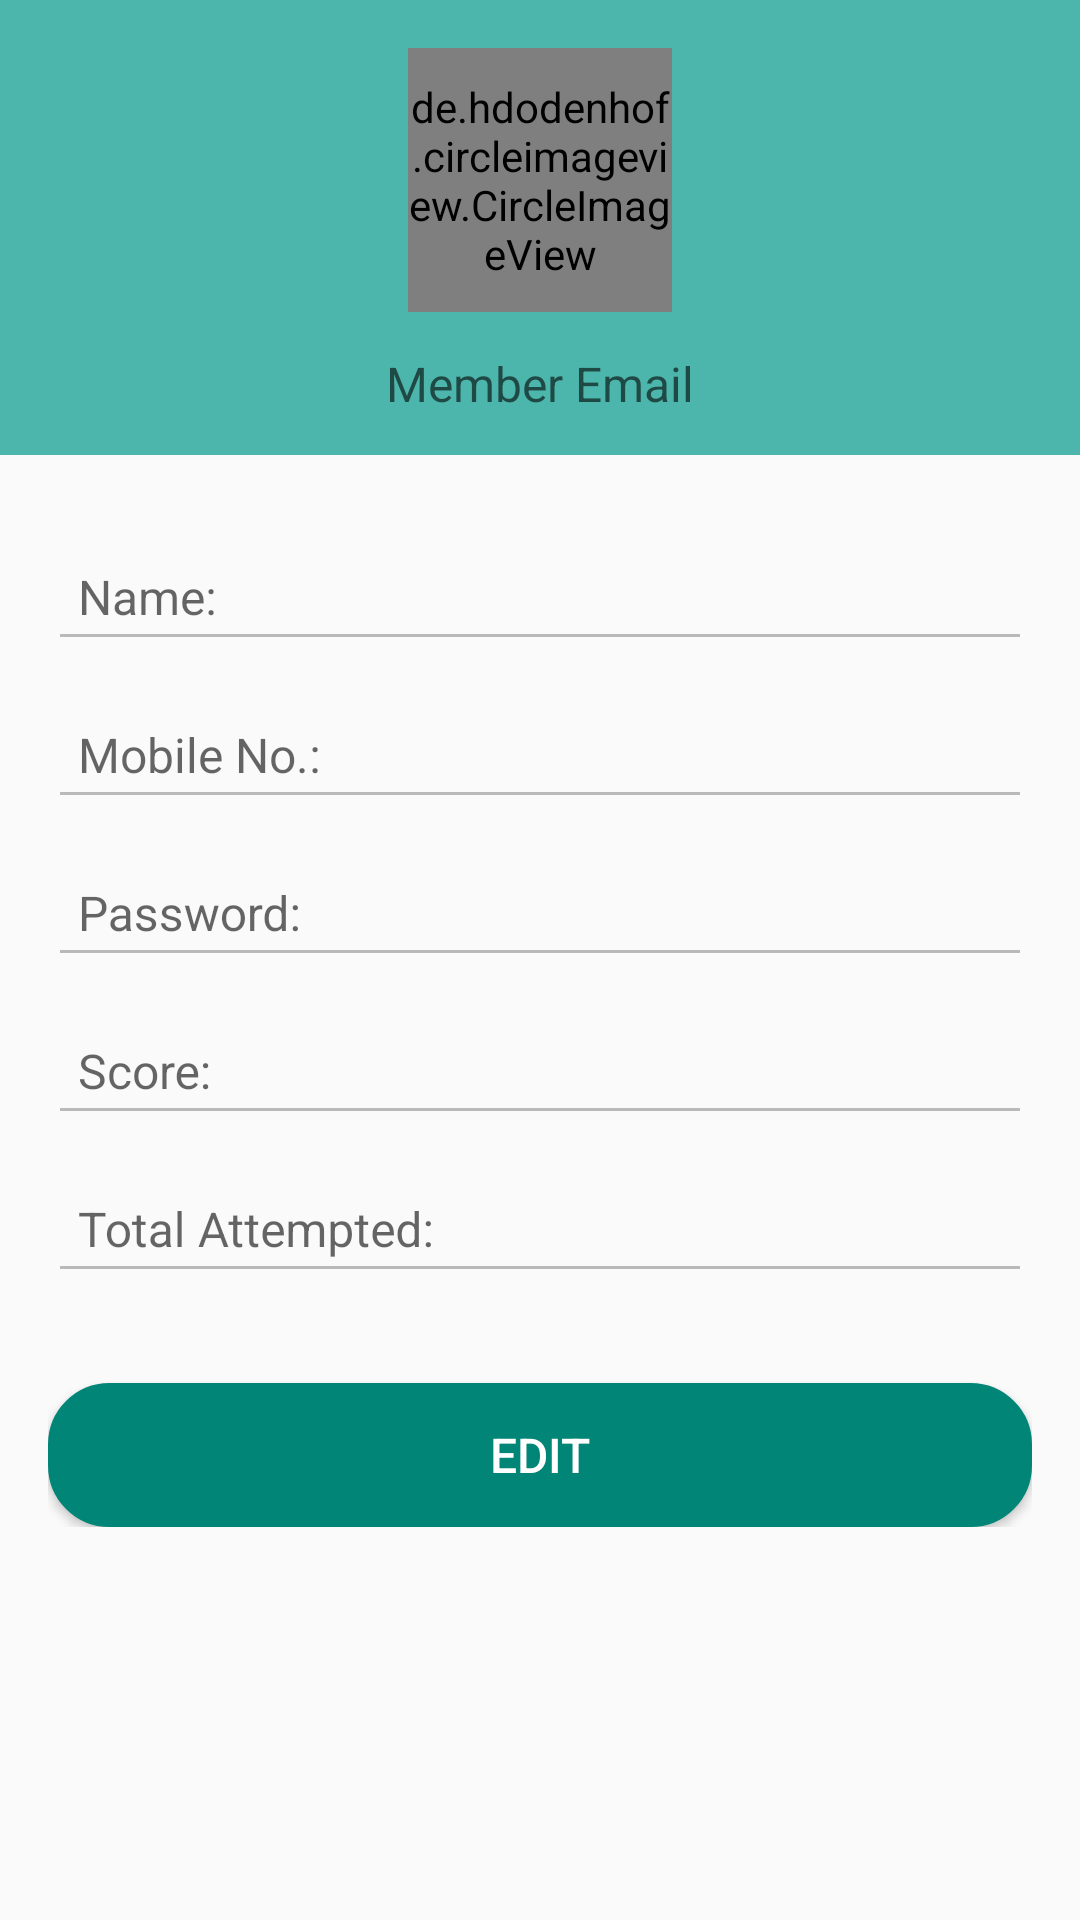

Produce the Android XML layout that renders to this screen, including the resource entries it uses.
<!-- AndroidManifest.xml: application theme AppTheme -->
<!-- res/layout/activity_edit_profile.xml -->
<?xml version="1.0" encoding="utf-8"?>
<ScrollView
    xmlns:android="http://schemas.android.com/apk/res/android"
    xmlns:app="http://schemas.android.com/apk/res-auto"
    xmlns:tools="http://schemas.android.com/tools"
    android:layout_width="match_parent"
    android:layout_height="match_parent"
    tools:context=".ui.components.admin.ActivityEditProfile">

    <LinearLayout
        android:layout_width="match_parent"
        android:layout_height="wrap_content"
        android:orientation="vertical">


        <LinearLayout
            android:layout_width="match_parent"
            android:layout_height="wrap_content"
            android:orientation="vertical"
            android:background="@color/primaryLight">

            <de.hdodenhof.circleimageview.CircleImageView
                android:id="@+id/id_profile_image"
                android:layout_gravity="center"
                android:layout_width="@dimen/length_88"
                android:layout_height="@dimen/length_88"
                android:layout_marginTop="@dimen/length_16"
                android:layout_marginBottom="@dimen/length_8"
                app:civ_border_color="#FFFFFF"
                app:civ_border_width="2dp"
                android:src="@drawable/image_holder"/>

            <TextView
                android:layout_marginBottom="@dimen/length_8"
                android:id="@+id/id_email"
                style="@style/commonText"
                android:hint="Member Email"
                android:gravity="center"
                android:textColor="@android:color/white"/>
        </LinearLayout>


        <LinearLayout
            android:layout_width="match_parent"
            android:layout_height="wrap_content"
            android:orientation="vertical"
            android:padding="@dimen/length_16">

            <com.google.android.material.textfield.TextInputLayout
                android:layout_width="match_parent"
                android:layout_height="wrap_content">

                <EditText
                    android:id="@+id/id_name"
                    style="@style/commonEditText_singleLine"
                    android:hint="Name:"
                    android:inputType="text"
                    android:enabled="false"
                    android:textColor="@android:color/black"/>

            </com.google.android.material.textfield.TextInputLayout>


            <com.google.android.material.textfield.TextInputLayout
                android:layout_width="match_parent"
                android:layout_height="wrap_content">

                <EditText
                    android:id="@+id/id_phone"
                    style="@style/commonEditText_singleLine"
                    android:hint="Mobile No.:"
                    android:inputType="text"
                    android:enabled="false"
                    android:textColor="@android:color/black"/>

            </com.google.android.material.textfield.TextInputLayout>

            <com.google.android.material.textfield.TextInputLayout
                android:layout_width="match_parent"
                android:layout_height="wrap_content">

                <EditText
                    android:id="@+id/id_password"
                    style="@style/commonEditText_singleLine"
                    android:hint="Password:"
                    android:inputType="text"
                    android:enabled="false"
                    android:textColor="@android:color/black"/>
            </com.google.android.material.textfield.TextInputLayout>

            <com.google.android.material.textfield.TextInputLayout
                android:layout_width="match_parent"
                android:layout_height="wrap_content">

                <EditText
                    android:id="@+id/id_score"
                    style="@style/commonEditText_singleLine"
                    android:hint="Score:"
                    android:inputType="number"
                    android:enabled="false"
                    android:textColor="@android:color/black"/>
            </com.google.android.material.textfield.TextInputLayout>

            <com.google.android.material.textfield.TextInputLayout
                android:layout_width="match_parent"
                android:layout_height="wrap_content">

                <EditText
                    android:id="@+id/id_attempted"
                    style="@style/commonEditText_singleLine"
                    android:hint="Total Attempted:"
                    android:inputType="number"
                    android:enabled="false"
                    android:textColor="@android:color/black"/>
            </com.google.android.material.textfield.TextInputLayout>

            <Button
                android:id="@+id/id_save"
                android:layout_marginTop="30dp"
                style="@style/commonButton_long"
                android:text="Edit"/>
        </LinearLayout>
    </LinearLayout>

</ScrollView>
<!-- resources referenced by this layout -->
<resources>
  <color name="primaryLight">#4db6ac</color>
  <dimen name="length_16">16dp</dimen>
  <dimen name="length_8">8dp</dimen>
  <dimen name="length_88">88dp</dimen>
  <style name="commonButton_long">
          <item name="android:layout_height">wrap_content</item>
          <item name="android:layout_width">match_parent</item>
          <item name="android:textSize">16sp</item>
          <item name="android:padding">10dp</item>
          <item name="android:background">@drawable/round_border</item>
          <item name="android:textColor">@android:color/white</item>
      </style>
  <style name="commonEditText_singleLine">
          <item name="android:layout_height">wrap_content</item>
          <item name="android:layout_width">match_parent</item>
          <item name="android:textSize">16sp</item>
          <item name="android:maxLines">1</item>
          <item name="android:padding">10dp</item>
      </style>
  <style name="commonText">
          <item name="android:layout_height">wrap_content</item>
          <item name="android:layout_width">match_parent</item>
          <item name="android:textSize">16sp</item>
          <item name="android:padding">5dp</item>
      </style>
  <style name="AppTheme" parent="Theme.AppCompat.Light.DarkActionBar">
          
          <item name="colorPrimary">@color/colorPrimary</item>
          <item name="colorPrimaryDark">@color/colorPrimaryDark</item>
          <item name="colorAccent">@color/colorAccent</item>
      </style>
  <!-- drawable round_border (drawable) -->
  <?xml version="1.0" encoding="utf-8"?>
  <selector xmlns:android="http://schemas.android.com/apk/res/android" >
      <item android:state_pressed="true" >
          <shape android:shape="rectangle"  >
              <corners android:radius="20dip" />
              <stroke android:width="1dip" android:color="@color/primaryLight" />
              <gradient android:angle="-90" android:startColor="@color/primaryLight" android:endColor="@color/primaryLight"  />
          </shape>
      </item>
      <item android:state_focused="true">
          <shape android:shape="rectangle"  >
              <corners android:radius="20dip" />
              <stroke android:width="1dip" android:color="@color/Blue" />
              <solid android:color="@color/Blue"/>
          </shape>
      </item>
      <item >
          <shape android:shape="rectangle"  >
              <corners android:radius="20dip" />
              <stroke android:width="1dip" android:color="@color/colorPrimary" />
              <gradient android:angle="-90" android:startColor="@color/colorPrimary" android:endColor="@color/colorPrimary" />
          </shape>
      </item>
  </selector>
  <color name="colorPrimary">#008577</color>
  <color name="colorPrimaryDark">#00574B</color>
  <color name="colorAccent">#D81B60</color>
  <color name="Blue">#0884FE</color>
</resources>
